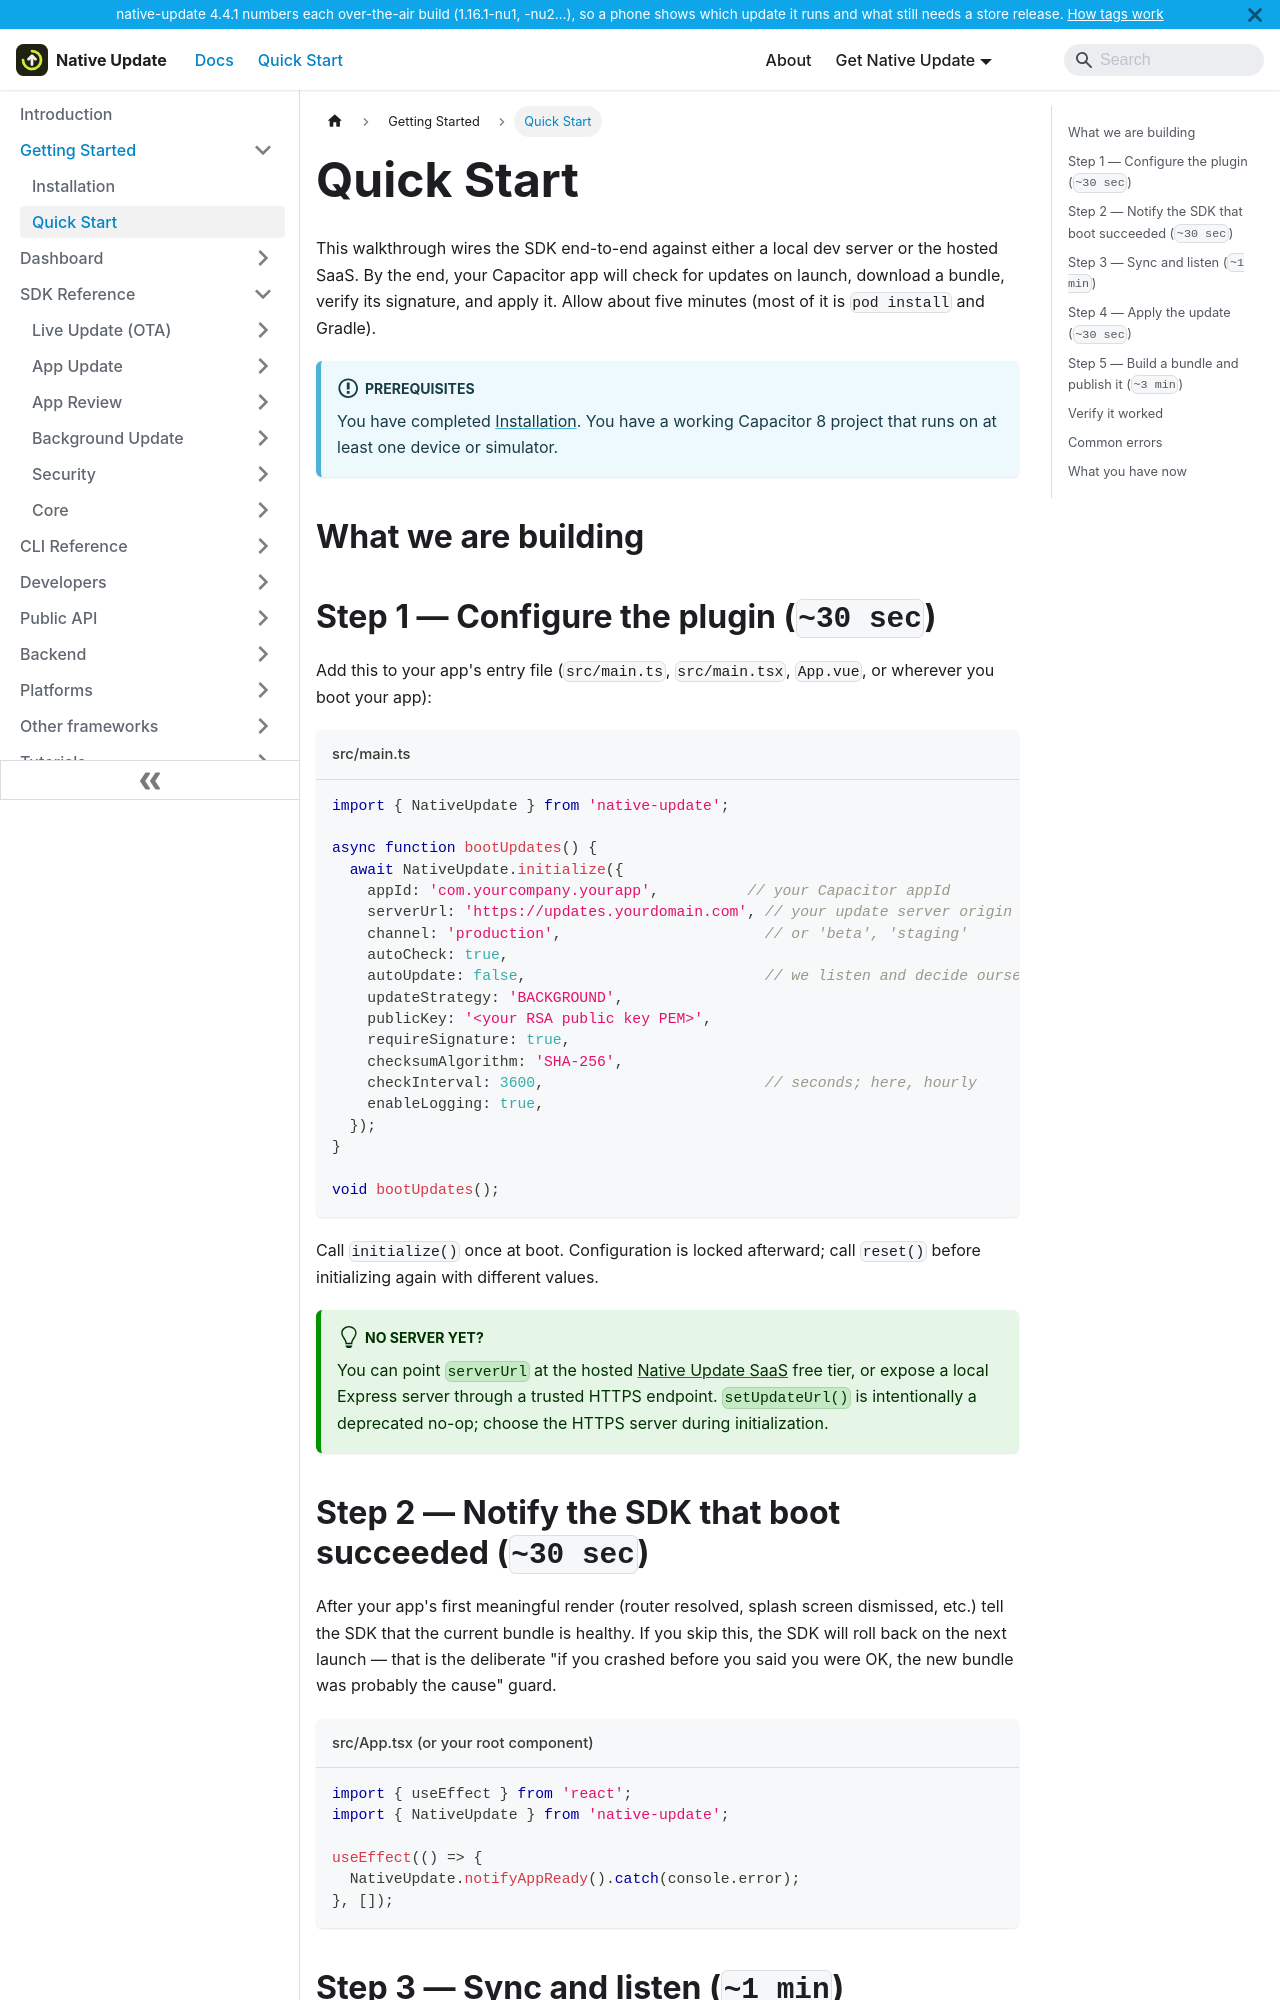

repository: aoneahsan/native-update-docs · page: getting-started/quick-start.html · generator: docusaurus

---
sidebar_position: 2
title: Quick Start
description: Ship your first OTA update with native-update in five minutes — install, configure, sync, and listen for download progress events.
keywords: [native-update quick start, capacitor OTA quick start, first OTA update, capacitor live update tutorial]
last_update:
  date: 2026-08-05
  author: Native Update team
---

# Quick Start

This walkthrough wires the SDK end-to-end against either a local dev server or the hosted SaaS. By the end, your Capacitor app will check for updates on launch, download a bundle, verify its signature, and apply it. Allow about five minutes (most of it is `pod install` and Gradle).

:::info Prerequisites
You have completed [Installation](./installation). You have a working Capacitor 8 project that runs on at least one device or simulator.
:::

## What we are building

```mermaid
sequenceDiagram
    participant App as Your Capacitor app
    participant SDK as native-update SDK
    participant Server as Update server
    Note over App,SDK: App boot
    App->>SDK: initialize(config)
    SDK->>Server: GET /v1/updates/check
    Server-->>SDK: { version, url, checksum, signature }
    SDK->>Server: GET <bundle url>
    Server-->>SDK: bundle.zip
    SDK->>SDK: verify checksum + signature
    SDK->>App: emit 'updateStateChanged'
    App->>SDK: notifyAppReady() after first user interaction
```
